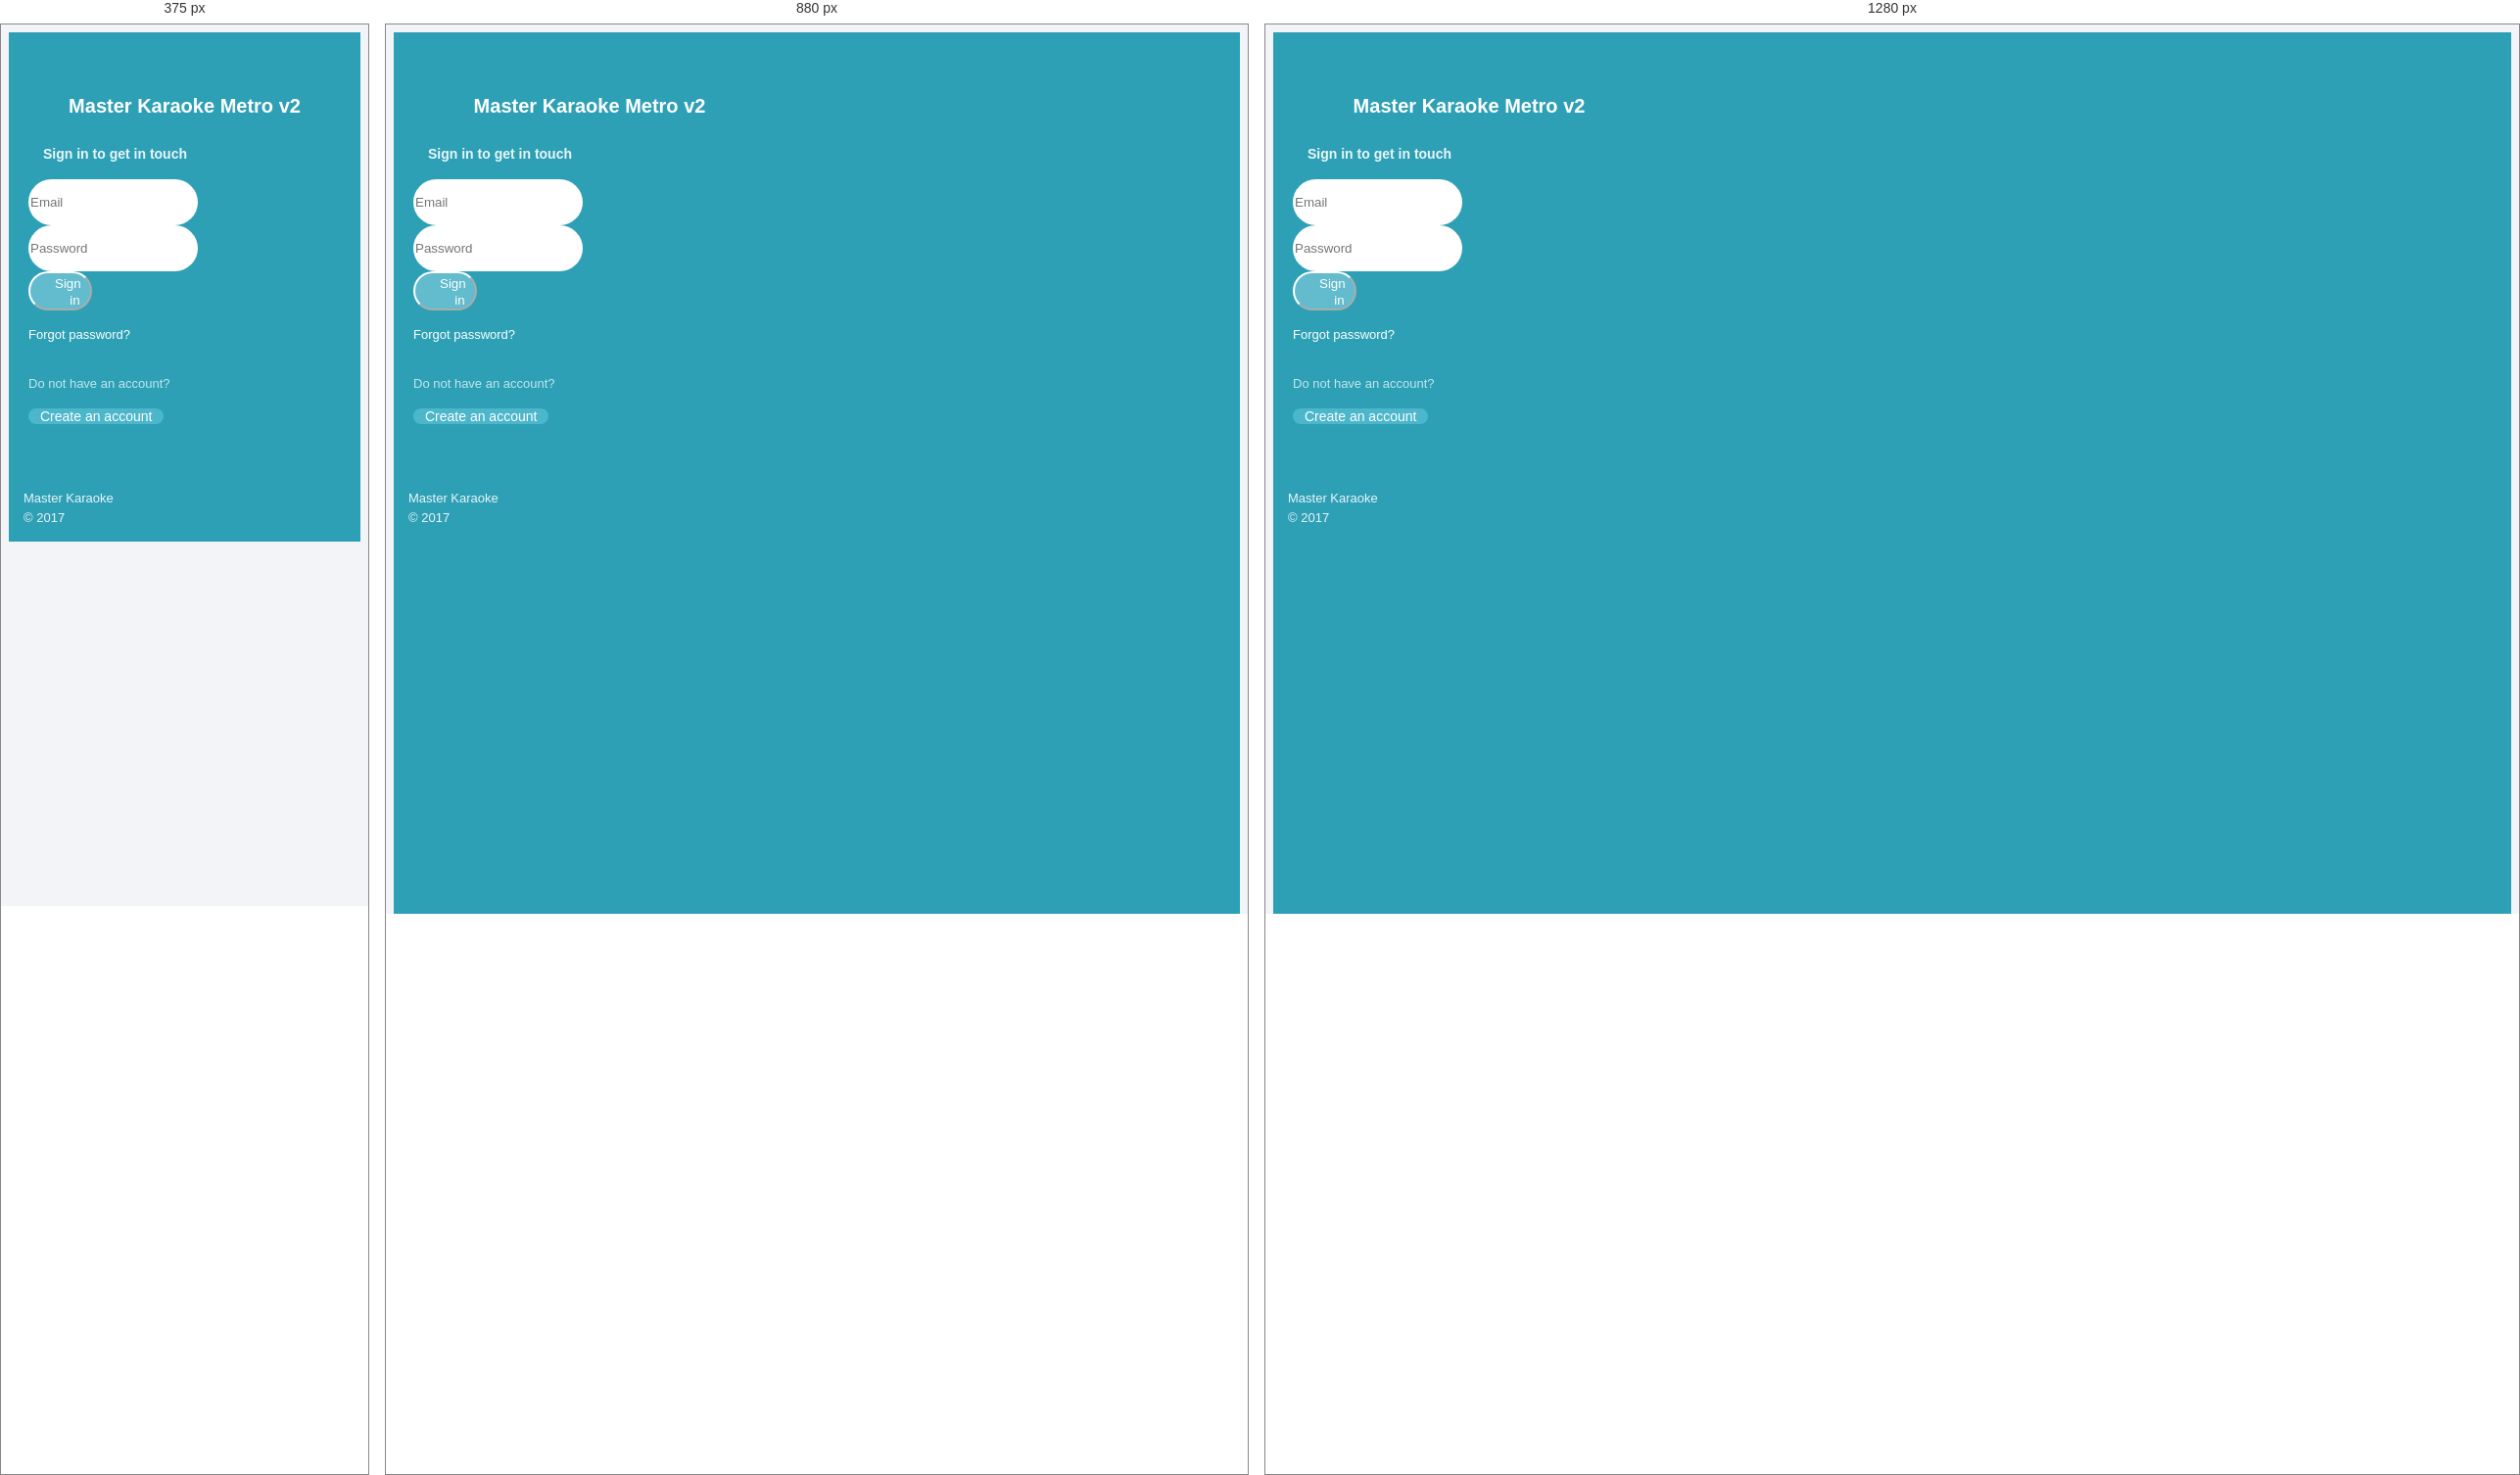
Rendered at 375 px, 880 px and 1280 px, left to right.

<!-- file: signin.html -->
<!DOCTYPE html>
<html lang="en" class="app">
<head>  
  <meta charset="utf-8" />
  <title>Metro New | Smart Karaoke Skin</title>
  <meta name="viewport" content="width=device-width, initial-scale=1, maximum-scale=1" />
  <link rel="stylesheet" href="js/jPlayer/jplayer.flat.css" type="text/css" />
  <link rel="stylesheet" href="css/bootstrap.css" type="text/css" />
  <link rel="stylesheet" href="css/animate.css" type="text/css" />
  <link rel="stylesheet" href="css/font-awesome.min.css" type="text/css" />
  <link rel="stylesheet" href="css/simple-line-icons.css" type="text/css" />
  <link rel="stylesheet" href="css/font.css" type="text/css" />
  <link rel="stylesheet" href="css/app.css" type="text/css" /> 
  <link rel="stylesheet" href="css/custom.css" type="text/css" />
  <link rel="stylesheet" href="css/custom-responsive.css" type="text/css" />   
    <!--[if lt IE 9]>
    <script src="js/ie/html5shiv.js"></script>
    <script src="js/ie/respond.min.js"></script>
    <script src="js/ie/excanvas.js"></script>
  <![endif]-->
</head>
<body class="bg-info dker">
  <section id="content" class="m-t-lg wrapper-md animated fadeInUp">    
    <div class="container aside-xl">
      <a class="navbar-brand block" href="index.php"><span class="h1 font-bold">Master Karaoke Metro v2</span></a>
      <section class="m-b-lg">
        <header class="wrapper text-center">
          <strong>Sign in to get in touch</strong>
        </header>
        <form action="index-login.php">
          <div class="form-group">
            <input type="email" placeholder="Email" class="form-control rounded input-lg text-center no-border">
          </div>
          <div class="form-group">
             <input type="password" placeholder="Password" class="form-control rounded input-lg text-center no-border">
          </div>
          <button type="submit" class="btn btn-lg btn-warning lt b-white b-2x btn-block btn-rounded"><i class="icon-arrow-right pull-right"></i><span class="m-r-n-lg">Sign in</span></button>
          <div class="text-center m-t m-b"><a href="#"><small>Forgot password?</small></a></div>
          <div class="line line-dashed"></div>
          <p class="text-muted text-center"><small>Do not have an account?</small></p>
          <a href="signup.html" class="btn btn-lg btn-info btn-block rounded">Create an account</a>
        </form>
      </section>
    </div>
  </section>
  <!-- footer -->
  <footer id="footer">
    <div class="text-center padder">
      <p>
        <small>Master Karaoke<br>&copy; 2017</small>
      </p>
    </div>
  </footer>
  <!-- / footer -->
  <script src="js/jquery.min.js"></script>
  <!-- Bootstrap -->
  <script src="js/bootstrap.js"></script>
  <!-- App -->
  <script src="js/app.js"></script>  
  <script src="js/slimscroll/jquery.slimscroll.min.js"></script>
  <script src="js/app.plugin.js"></script>
</body>
</html>

/* @media block from app.css */
@media (min-width: 768px) {
  body.container {
    -webkit-box-shadow: 0 3px 60px rgba(0,0,0,0.3);
    box-shadow: 0 3px 60px rgba(0,0,0,0.3);
    border-left: 1px solid #cbd5dd;
    border-right: 1px solid #cbd5dd;
  }
  .app,
  .app body {
    height: 100%;
    overflow: hidden;
  }
  .app .hbox.stretch {
    height: 100%;
  }
  .app .vbox > section,
  .app .vbox > footer {
    position: absolute;
  }
  .app .vbox.flex > section > section {
    overflow: auto;
  }
  .hbox {
    display: table;
    table-layout: fixed;
    border-spacing: 0;
    width: 100%;
  }
  .hbox > aside,
  .hbox > section {
    display: table-cell;
    vertical-align: top;
    height: 100%;
    float: none;
  }
  .hbox > aside.show,
  .hbox > aside.hidden-sm,
  .hbox > section.show,
  .hbox > section.hidden-sm {
    display: table-cell !important;
  }
  .vbox {
    display: table;
    border-spacing: 0;
    position: relative;
    height: 100%;
    width: 100%;
  }
  .vbox > section,
  .vbox > footer {
    top: 0;
    bottom: 0;
    width: 100%;
  }
  .vbox > header ~ section {
    top: 90px;
  }
  .vbox > header.header-md ~ section {
    top: 100px;
  }
  .vbox > section.w-f {
    bottom: 50px;
  }
  .vbox > section.w-f-md {
    bottom: 60px;
  }
  .vbox > footer {
    top: auto;
    z-index: 1000;
  }
  .vbox.flex > header,
  .vbox.flex > section,
  .vbox.flex > footer {
    position: inherit;
  }
  .vbox.flex > section {
    display: table-row;
    height: 100%;
  }
  .vbox.flex > section > section {
    position: relative;
    height: 100%;
    -webkit-overflow-scrolling: touch;
  }
  .ie .vbox.flex > section > section {
    display: table-cell;
  }
  .vbox.flex > section > section > section {
    position: absolute;
    top: 0;
    bottom: 0;
    left: 0;
    right: 0;
  }
  .aside-xs {
    width: 60px;
  }
  .aside-sm {
    width: 150px;
  }
  .aside {
    width: 200px;
  }
  .aside-md {
    width: 240px;
  }
  .aside-lg {
    width: 300px;
  }
  .aside-xl {
    width: 360px;
  }
  .aside-xxl {
    width: 480px;
  }
  .header-md {
    min-height: 60px;
  }
  .header-md .navbar-form {
    margin-top: 15px;
    margin-bottom: 15px;
  }
  .footer-md {
    min-height: 60px;
  }
  .scrollable {
    -webkit-overflow-scrolling: touch;
  }
  ::-webkit-scrollbar {
    width: 10px;
    height: 10px;
  }
  ::-webkit-scrollbar-thumb {
    background-color: rgba(50,50,50,0.25);
    border: 2px solid transparent;
    border-radius: 10px;
    background-clip: padding-box;
  }
  ::-webkit-scrollbar-thumb:hover {
    background-color: rgba(50,50,50,0.5);
  }
  ::-webkit-scrollbar-track {
    background-color: rgba(50,50,50,0.05);
  }
}

/* @media block from app.css */
@media (min-width: 768px) {
  .visible-nav-xs {
    display: none;
  }
  .nav-xs {
    width: 70px;
  }
  .nav-xs .slimScrollDiv,
  .nav-xs .slim-scroll {
    overflow: visible !important;
  }
  .nav-xs .slimScrollBar,
  .nav-xs .slimScrollRail {
    display: none !important;
  }
  .nav-xs .scrollable {
    overflow: visible;
  }
  .nav-xs .nav-primary > ul > li > a {
    position: relative;
    padding: 0;
    font-size: 11px;
    text-align: center;
    height: 50px;
    overflow-y: hidden;
    border: none;
  }
  .nav-xs .nav-primary > ul > li > a span {
    display: table-cell;
    vertical-align: middle;
    height: 50px;
    width: 70px;
    padding: 0 5px;
  }
  .nav-xs .nav-primary > ul > li > a span.pull-right {
    display: none !important;
  }
  .nav-xs .nav-primary > ul > li > a i {
    width: auto;
    float: none;
    display: block;
    font-size: 16px;
    margin: 0;
    line-height: 50px;
    border: none !important;
    -webkit-transition: margin-top 0.2s;
    transition: margin-top 0.2s;
  }
  .nav-xs .nav-primary > ul > li > a i b {
    left: 0 !important;
  }
  .nav-xs .nav-primary > ul > li > a .badge {
    position: absolute;
    right: 10px;
    top: 4px;
    z-index: 3;
  }
  .nav-xs .nav-primary > ul > li:hover > a i,
  .nav-xs .nav-primary > ul > li:focus > a i,
  .nav-xs .nav-primary > ul > li:active > a i,
  .nav-xs .nav-primary > ul > li.active > a i {
    margin-top: -50px;
  }
  .nav-xs .nav-primary > ul ul {
    display: none !important;
    position: absolute;
    left: 100%;
    top: 0;
    z-index: 1050;
    width: 220px;
    -webkit-box-shadow: 0 2px 6px rgba(0,0,0,0.1);
    box-shadow: 0 2px 6px rgba(0,0,0,0.1);
  }
  .nav-xs .nav-primary li:hover > ul,
  .nav-xs .nav-primary li:focus > ul,
  .nav-xs .nav-primary li:active > ul {
    display: block !important;
  }
  .nav-xs.nav-xs-right .nav-primary > ul ul {
    left: auto;
    right: 100%;
  }
  .nav-xs > .vbox > .header,
  .nav-xs > .vbox > .footer {
    padding: 0 20px;
  }
  .nav-xs .hidden-nav-xs {
    display: none;
  }
  .nav-xs .visible-nav-xs {
    display: inherit;
  }
  .nav-xs .text-center-nav-xs {
    text-align: center;
  }
  .nav-xs .nav-user {
    padding-left: 0;
    padding-right: 0;
  }
  .nav-xs .nav-user .avatar {
    float: none !important;
    margin-right: 0;
  }
  .nav-xs .nav-user .dropdown > a {
    display: block;
    text-align: center;
  }
  .nav-xs .navbar-header {
    float: none;
  }
  .nav-xs .navbar-brand {
    display: block;
    padding: 0;
  }
  .nav-xs .navbar-brand img {
    margin-right: 0;
  }
  .nav-xs .navbar {
    padding: 0;
  }
  .header-md .navbar-brand {
    line-height: 60px;
  }
  .header-md .navbar-brand img {
    max-height: 30px;
  }
  .header-md .navbar-nav > li > a {
    padding: 28px;
  }
}

/* @media block from app.css */
@media (max-width: 767px) {
  .navbar-fixed-top-xs {
    position: fixed !important;
    left: 0;
    width: 100%;
    z-index: 1100;
  }
  .navbar-fixed-top-xs + * {
    padding-top: 50px !important;
  }
  .nav-bar-fixed-bottom {
    position: fixed;
    left: 0;
    bottom: 0;
    width: 100%;
    z-index: 1100;
  }
  html,
  body {
    overflow-x: hidden;
    min-height: 100%;
  }
  .open,
  .open body {
    height: 100%;
  }
  .nav-primary .dropdown-menu {
    position: relative;
    float: none;
    left: 0;
    margin-left: 0;
    padding: 0;
  }
  .nav-primary .dropdown-menu a {
    padding: 15px;
    border-bottom: 1px solid #eee;
  }
  .nav-primary .dropdown-menu li:last-child a {
    border-bottom: none;
  }
  .navbar-header {
    text-align: center;
  }
  .nav-user {
    margin: 0;
    padding: 15px;
  }
  .nav-user.open {
    display: inherit !important;
  }
  .nav-user .dropdown-menu {
    display: block;
    position: static;
    float: none;
  }
  .nav-user .dropdown > a {
    display: block;
    text-align: center;
    font-size: 18px;
    padding-bottom: 10px;
  }
  .nav-user .avatar {
    width: 160px !important;
    float: none !important;
    display: block;
    margin: 20px auto;
    padding: 5px;
    background-color: rgba(255,255,255,0.1);
    position: relative;
  }
  .nav-user .avatar:before {
    content: "";
    position: absolute;
    left: 5px;
    right: 5px;
    bottom: 5px;
    top: 5px;
    border: 4px solid #fff;
    border-radius: 500px;
  }
  .nav-off-screen {
    display: block !important;
    position: absolute;
    left: 0;
    top: 0px;
    bottom: 0;
    width: 75%;
    visibility: visible;
    overflow-x: hidden;
    overflow-y: auto;
    -webkit-overflow-scrolling: touch;
  }
  .nav-off-screen .nav-primary {
    display: block !important;
  }
  .nav-off-screen .navbar-fixed-top-xs {
    width: 75%;
  }
  .nav-off-screen.push-right .navbar-fixed-top-xs {
    left: 25%;
  }
  .nav-off-screen.push-right {
    left: auto;
    right: 0;
  }
  .nav-off-screen.push-right + * {
    -webkit-transform: translate3d(-75%,0px,0px);
    transform: translate3d(-75%,0px,0px);
  }
  .nav-off-screen + * {
    background-color: #f2f4f8;
    -webkit-transition: -webkit-transform 0.2s ease-in-out;
    -moz-transition: -moz-transform 0.2s ease-in-out;
    -o-transition: -o-transform 0.2s ease-in-out;
    transition: transform 0.2s ease-in-out;
    -webkit-transition-delay: 0s;
    transition-delay: 0s;
    -webkit-transform: translate3d(0px,0px,0px);
    transform: translate3d(0px,0px,0px);
    -webkit-backface-visibility: hidden;
    -moz-backface-visibility: hidden;
    backface-visibility: hidden;
    -webkit-transform: translate3d(75%,0px,0px);
    transform: translate3d(75%,0px,0px);
    overflow: hidden;
    position: absolute;
    width: 100%;
    top: 0px;
    bottom: 0;
    left: 0;
    right: 0;
    z-index: 2;
  }
  .nav-off-screen + * .nav-off-screen-block {
    display: block !important;
    position: absolute;
    left: 0;
    right: 0;
    top: 0;
    bottom: 0;
    z-index: 1950;
  }
  .navbar + section .nav-off-screen {
    top: 50px;
  }
  .navbar + section .nav-off-screen + * {
    top: 50px;
  }
  .slimScrollDiv,
  .slim-scroll {
    overflow: visible !important;
    height: auto !important;
  }
  .slimScrollBar,
  .slimScrollRail {
    display: none !important;
  }
}

/* @media block from app.css */
@media screen and (min-width: 992px) {
  .col-lg-2-4 {
    width: 20.000%;
    float: left;
  }
}

/* @media block from app.css */
@media (max-width: 767px) {
  .shift {
    display: none !important;
  }
  .shift.in {
    display: block !important;
  }
  .row-2 [class*="col"] {
    width: 50%;
    float: left;
  }
  .row-2 .col-0 {
    clear: none;
  }
  .row-2 li:nth-child(odd) {
    clear: left;
    margin-left: 0;
  }
  .text-center-xs {
    text-align: center;
  }
  .text-left-xs {
    text-align: left;
  }
  .text-right-xs {
    text-align: right;
  }
  .pull-none-xs {
    float: none !important;
  }
  .dropdown-menu.pull-none-xs {
    left: 0;
  }
  .hidden-xs.show {
    display: inherit !important;
  }
  .wrapper-lg {
    padding: 15px;
  }
  .padder-lg {
    padding-left: 15px;
    padding-right: 15px;
  }
}

/* @media block from custom-responsive.css */
@media (min-width: 768px) {
  .header-md .navbar-nav > li > a {
    padding: 20px;
  }
  input.search-song {
  	min-width: 300px;
  }
  .vbox > header ~ section {
    top: 99px;
  }
  .vbox > header.header-md ~ section {
    top: 119px;
  } 
}

/* @media block from custom-responsive.css */
@media (max-width: 767px) {

  .ds-table {
      display: table-cell !important;
  } 
  .header {
    border-bottom: none !important;
  }
  footer.footer {
    position: fixed;
    bottom: 0;
  }
  .nav-user .avatar {
    display: inline-block;
  }
  .menus.open li {
      display: inline-block !important;
      width: auto;
  }
  .header-md .navbar-nav > li.menu > a {
    padding: 10px;
  }
  .aside a {
      color: #fff !important;
  }  
  .open, .open body {
      height: 100% !important;
      position: relative;
      min-height: auto !important;
  }
  .jp-controls > div  {
    width: auto;
  }
}